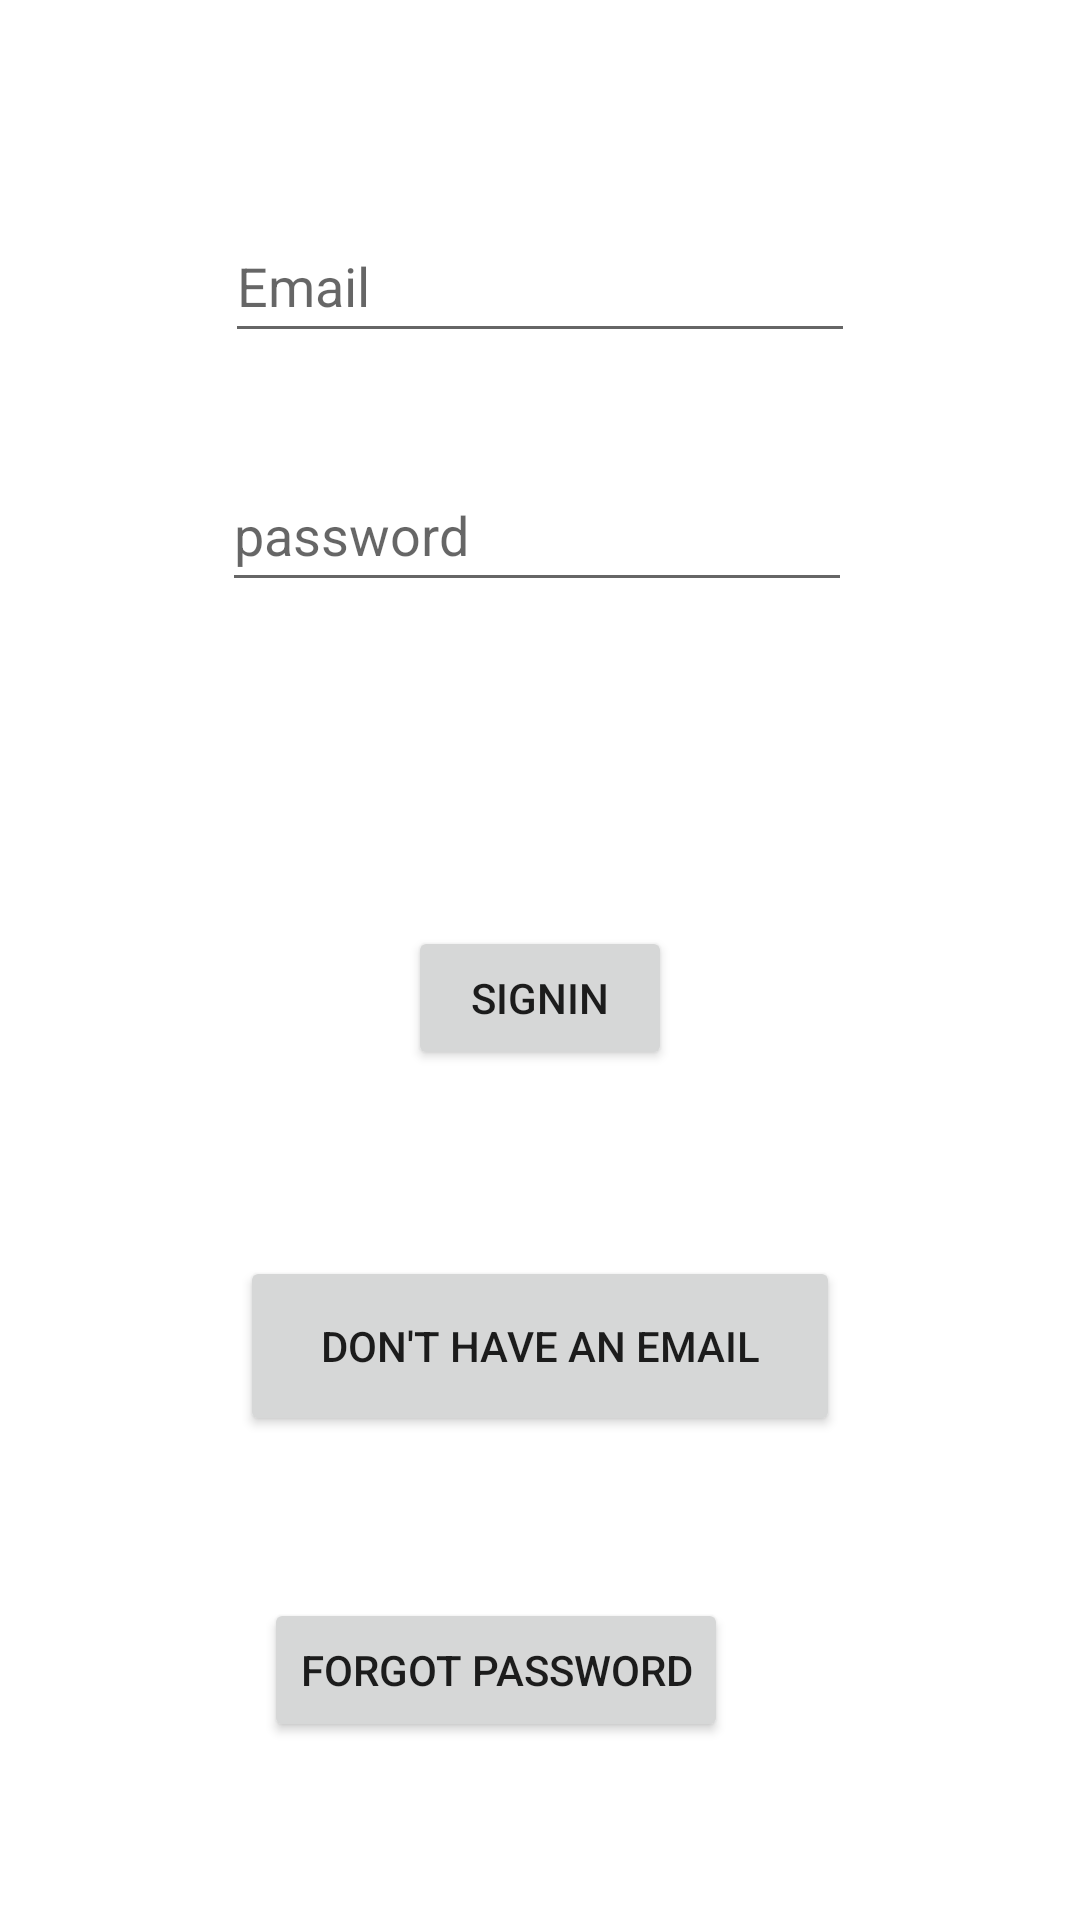

Reconstruct the res/layout file that produces this screen, plus the resources it refers to.
<!-- AndroidManifest.xml: application theme Theme.LOGINANDSIGNUPWITHFragments -->
<!-- res/layout/activity_main.xml -->
<?xml version="1.0" encoding="utf-8"?>
<androidx.constraintlayout.widget.ConstraintLayout xmlns:android="http://schemas.android.com/apk/res/android"
    xmlns:app="http://schemas.android.com/apk/res-auto"
    xmlns:tools="http://schemas.android.com/tools"
    android:layout_width="match_parent"
    android:layout_height="match_parent"
    tools:context=".MainActivity">

    <EditText
        android:id="@+id/pass"
        android:layout_width="wrap_content"
        android:layout_height="wrap_content"
        android:layout_marginEnd="1dp"
        android:layout_marginBottom="108dp"
        android:ems="10"
        android:hint="password"
        android:inputType="textPassword"
        android:minHeight="48dp"
        app:layout_constraintBottom_toTopOf="@+id/signin"
        app:layout_constraintEnd_toEndOf="@+id/email"
        app:layout_constraintTop_toBottomOf="@+id/email" />

    <EditText
        android:id="@+id/email"
        android:layout_width="wrap_content"
        android:layout_height="wrap_content"
        android:layout_marginTop="115dp"
        android:layout_marginBottom="35dp"
        android:ems="10"
        android:hint="Email"
        android:inputType="textEmailAddress"
        android:minHeight="48dp"
        app:layout_constraintBottom_toTopOf="@+id/pass"
        app:layout_constraintEnd_toEndOf="parent"
        app:layout_constraintStart_toStartOf="parent"
        app:layout_constraintTop_toTopOf="parent" />

    <Button
        android:id="@+id/signin"
        android:layout_width="wrap_content"
        android:layout_height="wrap_content"
        android:layout_marginBottom="62dp"
        android:onClick="signin"
        android:text="signin"
        app:layout_constraintBottom_toTopOf="@+id/newuser"
        app:layout_constraintEnd_toEndOf="parent"
        app:layout_constraintStart_toStartOf="parent"
        app:layout_constraintTop_toBottomOf="@+id/pass" />

    <Button
        android:id="@+id/newuser"
        android:layout_width="200dp"
        android:layout_height="60dp"
        android:layout_marginBottom="207dp"
        android:onClick="Newuser"
        android:text="don't have an email"
        app:layout_constraintBottom_toBottomOf="parent"
        app:layout_constraintEnd_toEndOf="parent"
        app:layout_constraintStart_toStartOf="parent"
        app:layout_constraintTop_toBottomOf="@+id/signin" />

    <Button
        android:id="@+id/forgot"
        android:layout_width="wrap_content"
        android:layout_height="wrap_content"
        android:layout_marginStart="8dp"
        android:layout_marginTop="54dp"
        android:onClick="forgotpass"
        android:text="forgot password"
        app:layout_constraintStart_toStartOf="@+id/newuser"
        app:layout_constraintTop_toBottomOf="@+id/newuser" />

    <FrameLayout
        android:id="@+id/FrameLayout"
        android:layout_width="0dp"
        android:layout_height="0dp"
        app:layout_constraintBottom_toBottomOf="parent"
        app:layout_constraintEnd_toEndOf="parent"
        app:layout_constraintStart_toStartOf="parent"
        app:layout_constraintTop_toTopOf="parent">

    </FrameLayout>

</androidx.constraintlayout.widget.ConstraintLayout>
<!-- resources referenced by this layout -->
<resources>
  <style name="Theme.LOGINANDSIGNUPWITHFragments" parent="Theme.MaterialComponents.DayNight.DarkActionBar">
          
          <item name="colorPrimary">@color/purple_500</item>
          <item name="colorPrimaryVariant">@color/purple_700</item>
          <item name="colorOnPrimary">@color/white</item>
          
          <item name="colorSecondary">@color/teal_200</item>
          <item name="colorSecondaryVariant">@color/teal_700</item>
          <item name="colorOnSecondary">@color/black</item>
          
          <item name="android:statusBarColor" tools:targetApi="l">?attr/colorPrimaryVariant</item>
          
      </style>
  <!-- not gathered from this repository: default colours our renderer supplied (Android Studio template values) -->
  <color name="purple_500">#FF6200EE</color>
  <color name="purple_700">#FF3700B3</color>
  <color name="teal_200">#FF03DAC5</color>
  <color name="teal_700">#FF018786</color>
  <color name="black">#FF000000</color>
  <color name="white">#FFFFFFFF</color>
</resources>
